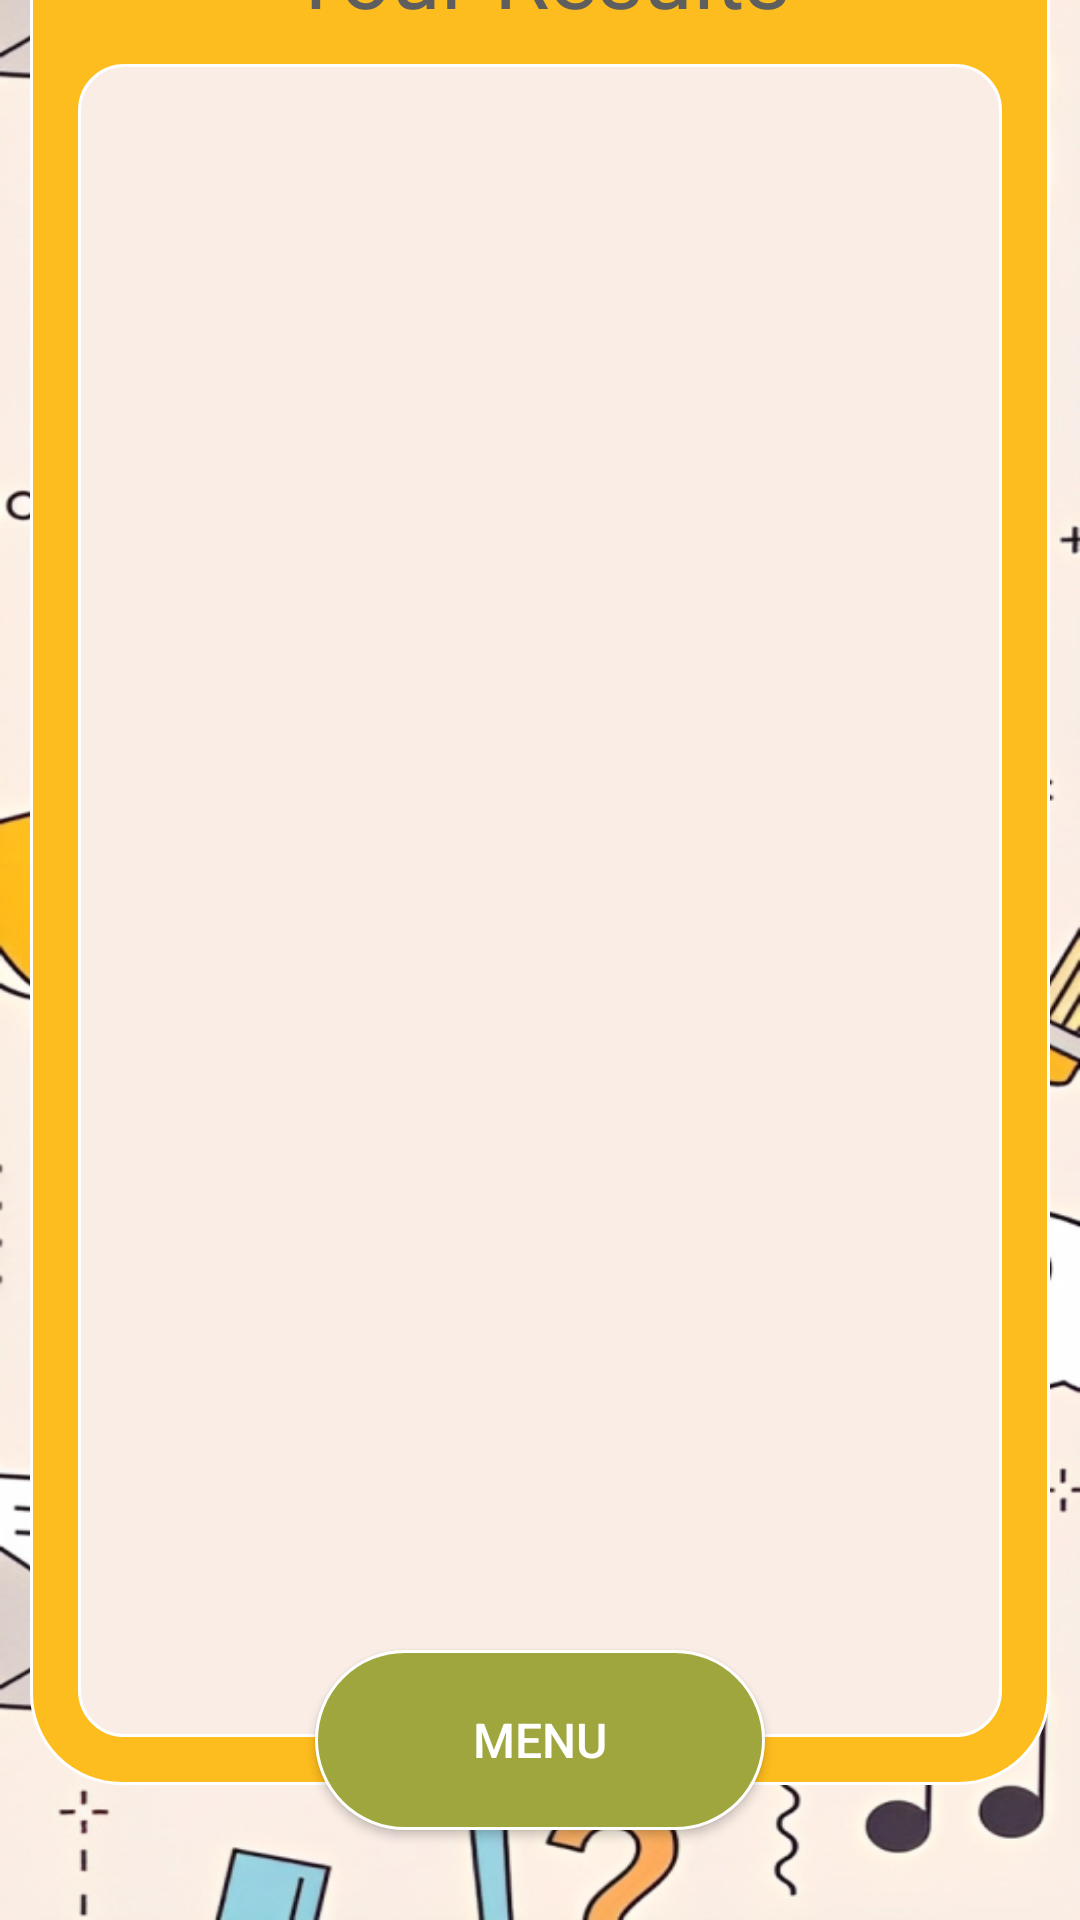

Write the Android layout XML for this screen, with the resource values it uses.
<!-- AndroidManifest.xml: application theme Theme.Design.NoActionBar -->
<!-- res/layout/activity_result.xml -->
<?xml version="1.0" encoding="utf-8"?>
<FrameLayout xmlns:android="http://schemas.android.com/apk/res/android"
    xmlns:tools="http://schemas.android.com/tools"
    android:background="@drawable/fon"
    android:layout_width="match_parent"
    android:foregroundGravity="center"
    android:layout_height="match_parent">
    <LinearLayout
        android:layout_width="340dp"
        android:layout_height="650dp"
        android:padding="16dp"
        android:layout_gravity="center"
        android:orientation="vertical"
        android:layout_marginBottom="50dp"
        android:background="@drawable/bg_stroke_result">

        <TextView
            android:layout_width="wrap_content"
            android:layout_height="wrap_content"
            android:text="Your Results"
            android:paddingHorizontal="20dp"
            android:paddingVertical="10dp"
            android:layout_gravity="center"
            android:textColor="#5E5E5E"
            android:textSize="30sp"/>
        <ScrollView
            android:layout_width="match_parent"
            android:layout_height="0dp"
            android:padding="10dp"
            android:background="@drawable/bg_stroke_result2"
            android:layout_weight="1">
            <LinearLayout
                android:id="@+id/container"
                android:layout_width="match_parent"
                android:layout_height="wrap_content"
                android:orientation="vertical">

            </LinearLayout>
        </ScrollView>

    </LinearLayout>
    <Button
        android:id="@+id/btn_menu"
        android:layout_width="150dp"
        android:layout_height="60dp"
        android:text="Menu"
        android:textSize="16sp"
        android:textColor="@color/white"
        android:background="@drawable/bg_stroke_btn_result"
        android:layout_gravity="bottom|center"
        android:layout_marginBottom="30dp"/>

</FrameLayout>
<!-- resources referenced by this layout -->
<resources>
  <!-- drawable bg_stroke_btn_result (drawable) -->
  <?xml version="1.0" encoding="utf-8"?>
  <shape xmlns:android="http://schemas.android.com/apk/res/android">
      <stroke
          android:color="#FFFFFF"
          android:width="1dp"/>
      <corners android:radius="30dp"/>
      <solid android:color="#9FA63E"/>
  </shape>
  <!-- drawable bg_stroke_result (drawable) -->
  <?xml version="1.0" encoding="utf-8"?>
  <shape xmlns:android="http://schemas.android.com/apk/res/android">
      <stroke
          android:color="#FFFFFF"
          android:width="1dp"/>
      <corners android:radius="30dp"/>
      <solid android:color="#FEBD1E"/>
  </shape>
  <!-- drawable bg_stroke_result2 (drawable) -->
  <?xml version="1.0" encoding="utf-8"?>
  <shape xmlns:android="http://schemas.android.com/apk/res/android">
      <stroke
          android:color="#FFFFFF"
          android:width="1dp"/>
      <corners android:radius="15dp"/>
      <solid android:color="#F9EDE6"/>
  </shape>
  <!-- drawable fon: png bitmap (drawable-v24, 662510 bytes) -->
  <!-- not gathered from this repository: default colours our renderer supplied (Android Studio template values) -->
  <color name="white">#FFFFFFFF</color>
</resources>
